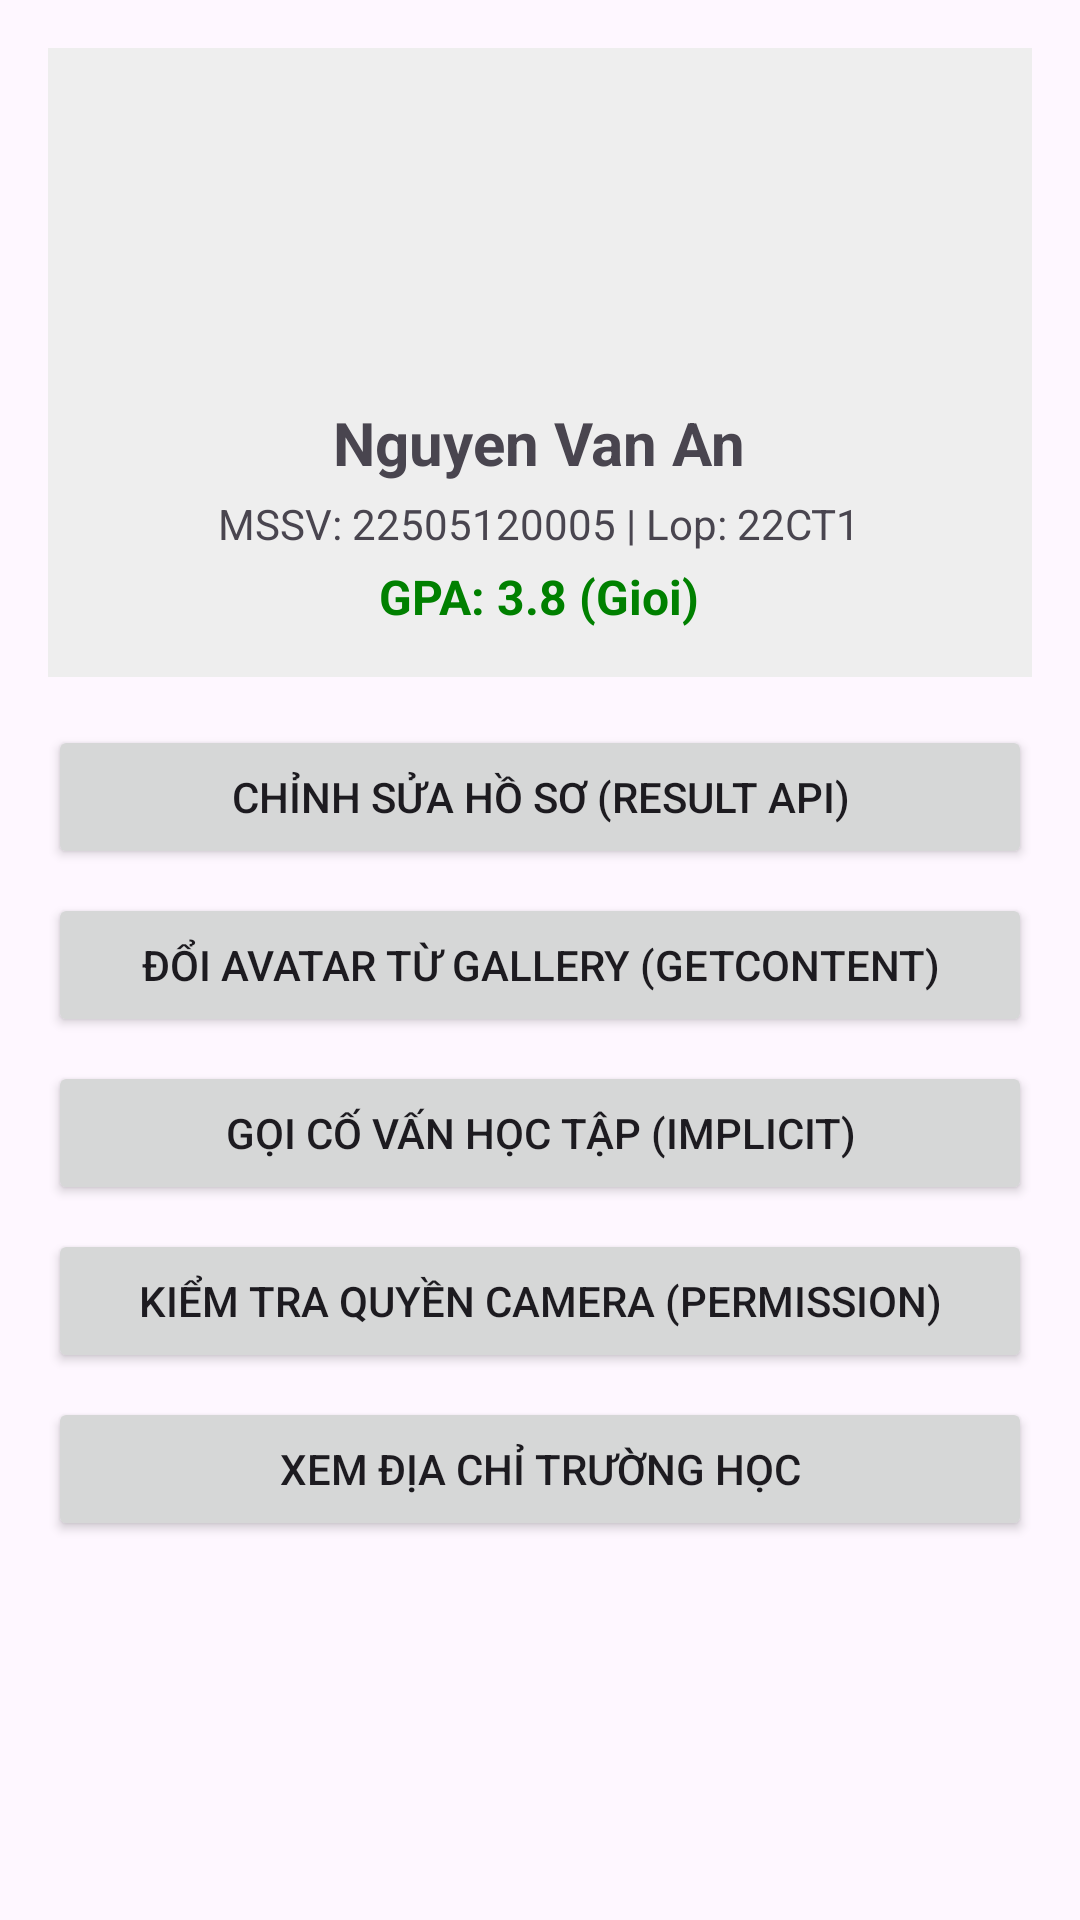

The Android layout XML behind this screen, and the referenced resources:
<!-- AndroidManifest.xml: application theme Theme.StudenProfileManager -->
<!-- res/layout/activity_main.xml -->
<?xml version="1.0" encoding="utf-8"?>
<ScrollView xmlns:android="http://schemas.android.com/apk/res/android"
    android:id="@+id/main"
    android:layout_width="match_parent"
    android:layout_height="match_parent"
    android:padding="16dp">

    <LinearLayout
        android:layout_width="match_parent"
        android:layout_height="wrap_content"
        android:orientation="vertical">

        
        <LinearLayout
            android:layout_width="match_parent"
            android:layout_height="wrap_content"
            android:orientation="vertical"
            android:gravity="center"
            android:padding="16dp"
            android:layout_marginBottom="16dp"
            android:background="#EEEEEE">

            <ImageView
                android:id="@+id/imgAvatar"
                android:layout_width="90dp"
                android:layout_height="90dp"
                android:layout_marginBottom="12dp"
                android:src="@mipmap/ic_launcher"
                android:contentDescription="Avatar" />

            <TextView
                android:id="@+id/tvName"
                android:layout_width="wrap_content"
                android:layout_height="wrap_content"
                android:text="Nguyen Van An"
                android:textSize="20sp"
                android:textStyle="bold"
                android:layout_marginBottom="4dp" />

            <TextView
                android:id="@+id/tvDetails"
                android:layout_width="wrap_content"
                android:layout_height="wrap_content"
                android:text="MSSV: 22505120005 | Lop: 22CT1"
                android:textSize="14sp"
                android:layout_marginBottom="4dp" />

            <TextView
                android:id="@+id/tvGpaBadge"
                android:layout_width="wrap_content"
                android:layout_height="wrap_content"
                android:text="GPA: 3.8 (Gioi)"
                android:textSize="16sp"
                android:textStyle="bold"
                android:textColor="#008000" />
        </LinearLayout>

        
        <Button
            android:id="@+id/btnEditProfile"
            android:layout_width="match_parent"
            android:layout_height="wrap_content"
            android:layout_marginBottom="8dp"
            android:text="Chỉnh Sửa Hồ Sơ (Result API)" />

        <Button
            android:id="@+id/btnChangeAvatar"
            android:layout_width="match_parent"
            android:layout_height="wrap_content"
            android:layout_marginBottom="8dp"
            android:text="Đổi Avatar từ Gallery (GetContent)" />

        <Button
            android:id="@+id/btnCallHotline"
            android:layout_width="match_parent"
            android:layout_height="wrap_content"
            android:layout_marginBottom="8dp"
            android:text="Gọi Cố Vấn Học Tập (Implicit)" />

        <Button
            android:id="@+id/btnRequestCamera"
            android:layout_width="match_parent"
            android:layout_height="wrap_content"
            android:layout_marginBottom="8dp"
            android:text="Kiểm Tra Quyền Camera (Permission)" />

        <Button
            android:id="@+id/btnOpenMap"
            android:layout_width="match_parent"
            android:layout_height="wrap_content"
            android:text="Xem Địa Chỉ Trường Học" />

    </LinearLayout>
</ScrollView>
<!-- resources referenced by this layout -->
<resources>
  <style name="Theme.StudenProfileManager" parent="Base.Theme.StudenProfileManager" />
  <style name="Base.Theme.StudenProfileManager" parent="Theme.Material3.DayNight.NoActionBar">
          
      </style>
</resources>
